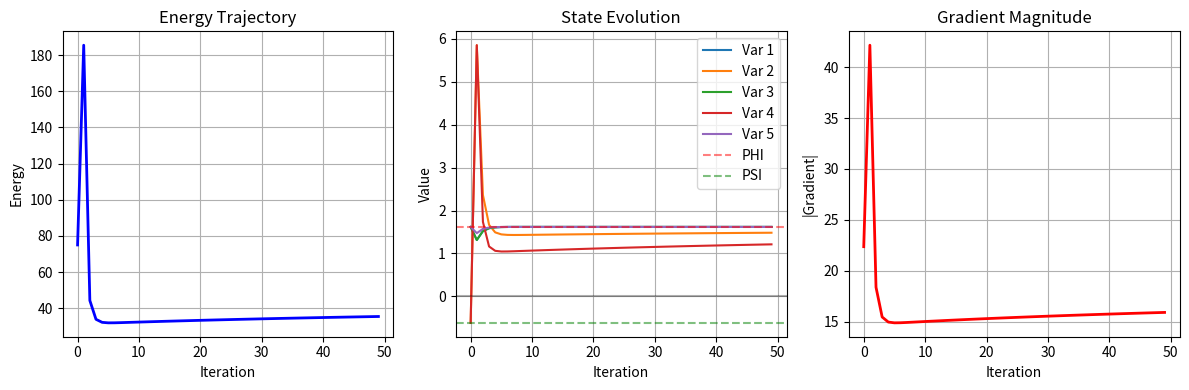

Write the Python code that produced this figure.
import numpy as np
import matplotlib.pyplot as plt
from mpl_toolkits.mplot3d import Axes3D

PHI = (1 + np.sqrt(5)) / 2
PSI = (1 - np.sqrt(5)) / 2

def fixed_point_iterate(x):
    if x >= 0:
        return np.sqrt(x + 1.0)
    return -1.0 / x

def clause_energy(clause, state):
    energy = 0.0
    any_true = False
    
    for lit in clause:
        var = abs(lit) - 1
        val = state[var]
        is_true = (lit > 0 and val > 0) or (lit < 0 and val < 0)
        if is_true:
            any_true = True
            break
    
    if not any_true:
        for lit in clause:
            var = abs(lit) - 1
            val = state[var]
            target = PHI if lit > 0 else PSI
            energy += (val - target) ** 2
    
    return energy

def total_energy(clauses, state):
    return sum(clause_energy(c, state) for c in clauses)

def gradient(clauses, state, num_vars):
    grad = np.zeros(num_vars)
    eps = 1e-6
    
    for v in range(num_vars):
        state_plus = state.copy()
        state_minus = state.copy()
        state_plus[v] += eps
        state_minus[v] -= eps
        
        e_plus = total_energy(clauses, state_plus)
        e_minus = total_energy(clauses, state_minus)
        grad[v] = (e_plus - e_minus) / (2 * eps)
    
    return grad

# Generate test case
np.random.seed(42)
num_vars = 10
num_clauses = num_vars * 3

clauses = []
for c in range(num_clauses):
    clause = []
    for k in range(3):
        var = np.random.randint(1, num_vars + 1)
        if np.random.rand() > 0.5:
            var = -var
        clause.append(var)
    clauses.append(clause)

print("=== GOLDEN FIXED POINT DEBUG ===\n")
print(f"Formula: {num_vars} vars, {num_clauses} clauses")
print(f"PHI = {PHI:.6f}, PSI = {PSI:.6f}\n")

# Initial state
state = np.array([PHI if v % 2 == 0 else PSI for v in range(num_vars)])
print(f"Initial state: {state}\n")
print(f"Initial energy: {total_energy(clauses, state):.6f}\n")

# Trace energy over iterations
energies = []
states_trace = []

max_iter = 50
learning_rate = 0.1

for iter in range(max_iter):
    energy = total_energy(clauses, state)
    energies.append(energy)
    states_trace.append(state.copy())
    
    grad = gradient(clauses, state, num_vars)
    
    # Update
    lr = learning_rate / (1.0 + 0.01 * iter)
    state = state - lr * grad
    
    # Fixed point push
    for v in range(num_vars):
        state[v] = fixed_point_iterate(state[v])
        
        # Clamp
        if state[v] > 10.0:
            state[v] = PHI
        if state[v] < -10.0:
            state[v] = PSI
        if abs(state[v]) < 1e-10:
            state[v] = PHI if v % 2 == 0 else PSI
    
    if iter % 5 == 0:
        print(f"Iter {iter}: energy={energy:.6f}, state={state}")

print(f"\nFinal energy: {energies[-1]:.6f}")
print(f"Energy change: {energies[0] - energies[-1]:.6f}")

# Plot energy landscape
plt.figure(figsize=(12, 4))

plt.subplot(1, 3, 1)
plt.plot(range(len(energies)), energies, 'b-', linewidth=2)
plt.xlabel('Iteration')
plt.ylabel('Energy')
plt.title('Energy Trajectory')
plt.grid(True)

# Plot state evolution
plt.subplot(1, 3, 2)
states_array = np.array(states_trace)
for v in range(min(5, num_vars)):
    plt.plot(range(len(states_trace)), [s[v] for s in states_trace], 
             label=f'Var {v+1}', linewidth=1.5)
plt.axhline(y=PHI, color='r', linestyle='--', alpha=0.5, label='PHI')
plt.axhline(y=PSI, color='g', linestyle='--', alpha=0.5, label='PSI')
plt.axhline(y=0, color='k', linestyle='-', alpha=0.3)
plt.xlabel('Iteration')
plt.ylabel('Value')
plt.title('State Evolution')
plt.legend()
plt.grid(True)

# Plot gradient magnitude
plt.subplot(1, 3, 3)
grad_magnitudes = []
for s in states_trace:
    g = gradient(clauses, s, num_vars)
    grad_magnitudes.append(np.linalg.norm(g))

plt.plot(range(len(grad_magnitudes)), grad_magnitudes, 'r-', linewidth=2)
plt.xlabel('Iteration')
plt.ylabel('|Gradient|')
plt.title('Gradient Magnitude')
plt.grid(True)

plt.tight_layout()
plt.savefig('fixed_point_debug.png', dpi=150)
plt.show()

# Analyze clauses satisfaction
print("\n=== CLAUSE SATISFACTION ANALYSIS ===\n")
final_state = states_trace[-1]
for i, clause in enumerate(clauses):
    sat = False
    for lit in clause:
        var = abs(lit) - 1
        val = final_state[var]
        is_true = (lit > 0 and val > 0) or (lit < 0 and val < 0)
        if is_true:
            sat = True
            break
    
    energy = clause_energy(clause, final_state)
    status = "SAT" if sat else f"UNSAT (energy={energy:.4f})"
    print(f"  Clause {i+1}: {clause} → {status}")

# Check kung may local minima
print("\n=== LOCAL MINIMA ANALYSIS ===\n")
for i in range(num_vars):
    for target in [PHI, PSI]:
        state_test = final_state.copy()
        state_test[i] = target
        e_test = total_energy(clauses, state_test)
        e_final = total_energy(clauses, final_state)
        if e_test < e_final:
            print(f"  Var {i+1}: Setting to {target:.2f} reduces energy from {e_final:.4f} to {e_test:.4f}")
